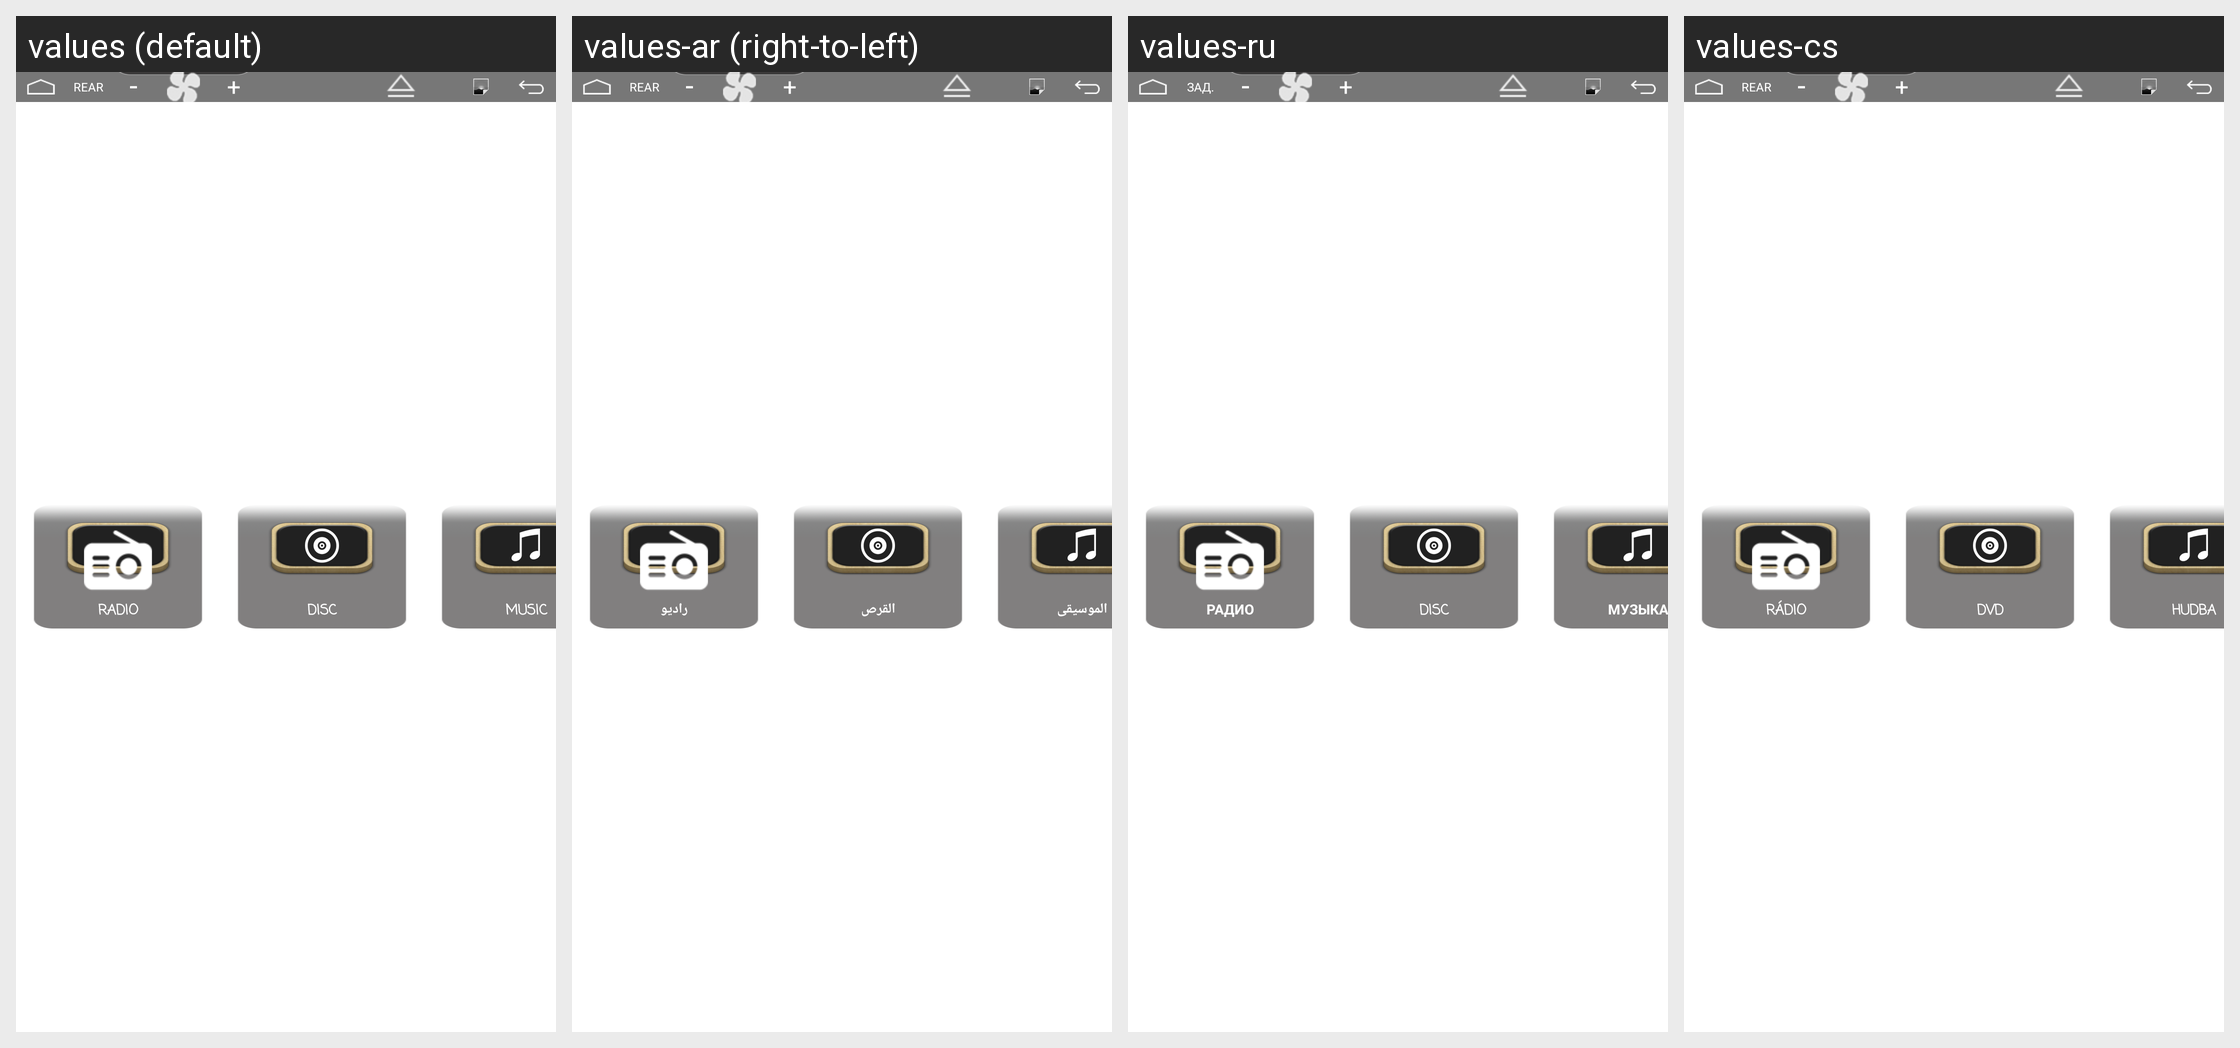

Translations of the strings shown on this Android screen, per locale in the grid:
Android screen res/layout/screen1_launcher.xml rendered under 4 locales, left to right: values (default), values-ar (right-to-left), values-ru, values-cs. Device: Nexus 5 (rendered at 1080×1920; each locale shown at half size, 540×960, under a caption strip naming it); theme Theme.MaterialComponents.DayNight.NoActionBar.
Other locales in the repository, not shown: values-de, values-el, values-es, values-fr, values-it, values-iw-rIL, values-ja, values-ko, values-pl, values-pt, values-sk, values-th-rTH, values-tr, values-vi, values-zh-rCN, values-zh-rHK, values-zh-rTW.
Strings drawn on this screen, with the default value and each locale's value (text and hints the layout hard-codes, and strings that could not be matched under every locale, appear in the picture but are not listed):

toolbar_text_radio
  values: Radio
  values-ar: راديو
  values-ru: Радио
  values-cs: Rádio

toolbar_text_dvd
  values: Disc
  values-ar: القرص
  values-ru: Disc  [not translated; the default value is used]
  values-cs: DVD

toolbar_text_music
  values: Music
  values-ar: الموسيقى
  values-ru: Музыка
  values-cs: Hudba

rear
  values: REAR
  values-ar: REAR
  values-ru: ЗАД.
  values-cs: REAR

minus
  values: -
  values-ar: -  [not translated; the default value is used]
  values-ru: -  [not translated; the default value is used]
  values-cs: -

add
  values: +
  values-ar: +  [not translated; the default value is used]
  values-ru: +  [not translated; the default value is used]
  values-cs: +
